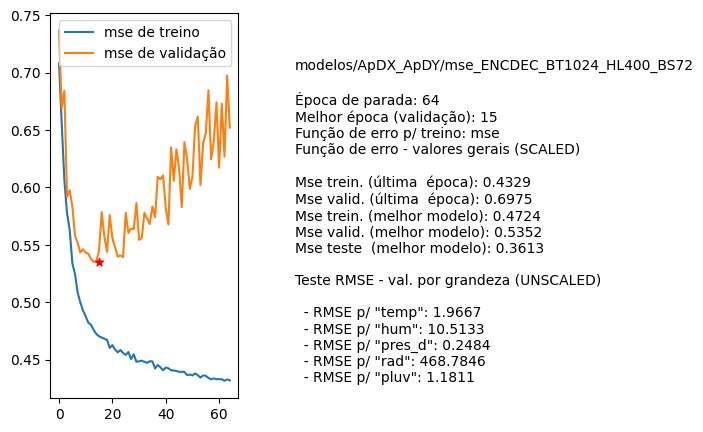

The file beside this chart, header and first rows:
nome, parada, melhorEpoch, erro_treino_parada, erro_valid_parada, erro_treino_melhor, erro_valid_melhor, erro_teste_melhor, rmse_unscaled_por_grandeza
modelos/ApDX_ApDY/mse_ENCDEC_BT1024_HL40…, 64, 15, 0.4329, 0.6975, 0.4724, 0.5352, 0.3613, ['1.9667', '10.5133', '0.2484', '468.784…
